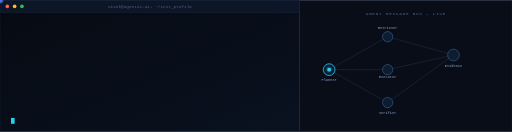
t = 0.00 s
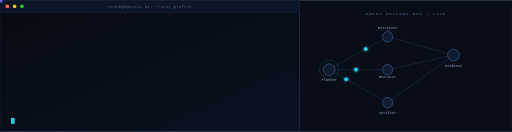
t = 1.50 s
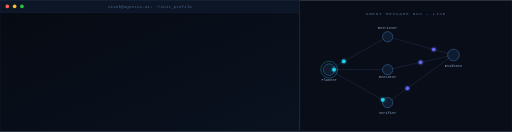
t = 3.00 s
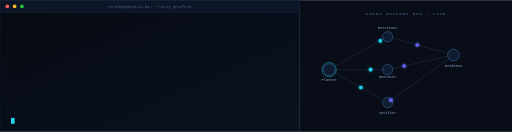
t = 4.50 s
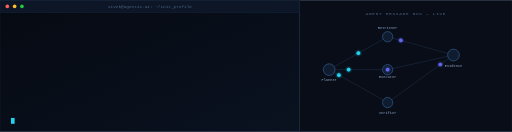
t = 6.00 s
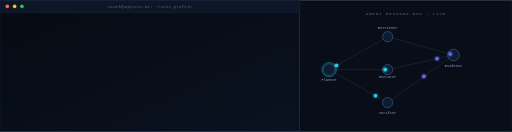
t = 7.50 s

The animated SVG that drew these frames (rendered in a browser with its animation timeline set to each time). Animation: 17 SMIL elements (animate=11,animateMotion=6); one cycle of 9.00 s, repeats indefinitely.

<svg width="1400" height="360" viewBox="0 0 1400 360" xmlns="http://www.w3.org/2000/svg" xmlns:xlink="http://www.w3.org/1999/xlink">
  <defs>
    <linearGradient id="termBg" x1="0" y1="0" x2="1" y2="1">
      <stop offset="0" stop-color="#060a12"/>
      <stop offset="1" stop-color="#0a1220"/>
    </linearGradient>
    <filter id="nodeGlow" x="-80%" y="-80%" width="260%" height="260%">
      <feGaussianBlur stdDeviation="3.2" result="b"/>
      <feMerge><feMergeNode in="b"/><feMergeNode in="SourceGraphic"/></feMerge>
    </filter>
    <clipPath id="l1"><rect x="0" y="0" height="20"><animate attributeName="width" values="0;760;760;760" keyTimes="0;0.10;0.95;1" dur="9s" repeatCount="indefinite"/></rect></clipPath>
    <clipPath id="l2"><rect x="0" y="0" height="20"><animate attributeName="width" values="0;0;640;640;640" keyTimes="0;0.10;0.20;0.95;1" dur="9s" repeatCount="indefinite"/></rect></clipPath>
    <clipPath id="l3"><rect x="0" y="0" height="20"><animate attributeName="width" values="0;0;0;700;700;700" keyTimes="0;0.20;0.30;0.40;0.95;1" dur="9s" repeatCount="indefinite"/></rect></clipPath>
    <clipPath id="l4"><rect x="0" y="0" height="20"><animate attributeName="width" values="0;0;0;0;690;690;690" keyTimes="0;0.30;0.40;0.50;0.60;0.95;1" dur="9s" repeatCount="indefinite"/></rect></clipPath>
    <clipPath id="l5"><rect x="0" y="0" height="20"><animate attributeName="width" values="0;0;0;0;0;610;610;610" keyTimes="0;0.40;0.50;0.60;0.70;0.80;0.95;1" dur="9s" repeatCount="indefinite"/></rect></clipPath>
    <clipPath id="l6"><rect x="0" y="0" height="20"><animate attributeName="width" values="0;0;0;0;0;0;520;520;520" keyTimes="0;0.55;0.65;0.72;0.78;0.85;0.90;0.95;1" dur="9s" repeatCount="indefinite"/></rect></clipPath>
  </defs>

  <!-- terminal card -->
  <rect x="0" y="0" width="820" height="360" fill="url(#termBg)" stroke="#1c2b45" stroke-width="1"/>
  <rect x="0" y="0" width="820" height="34" fill="#0d1626"/>
  <rect x="0" y="0" width="820" height="34" fill="none" stroke="#1c2b45" stroke-width="1"/>
  <circle cx="20" cy="17" r="5" fill="#ff5f56"/>
  <circle cx="40" cy="17" r="5" fill="#ffbd2e"/>
  <circle cx="60" cy="17" r="5" fill="#27c93f"/>
  <text x="410" y="22" font-family="'JetBrains Mono', monospace" font-size="12" fill="#4b6485" text-anchor="middle">vivek@agentic-ai: ~/init_profile</text>

  <g font-family="'JetBrains Mono', monospace" font-size="14.5" fill="#8fa5c9">
    <g clip-path="url(#l1)"><text x="30" y="66">$ ./init_profile.sh --verbose</text></g>
    <g clip-path="url(#l2)"><text x="30" y="98"><tspan fill="#4b6485">[ 0.014s ]</tspan>  Loading education .......... JNTUH, B.Tech CSE</text></g>
    <g clip-path="url(#l3)"><text x="30" y="130"><tspan fill="#4b6485">[ 0.032s ]</tspan>  Mounting focus areas ........ agentic-ai · retrieval-rag · mlops</text></g>
    <g clip-path="url(#l4)"><text x="30" y="162"><tspan fill="#4b6485">[ 0.047s ]</tspan>  Init agent runtime .......... LangGraph orchestration <tspan fill="#22d3ee">OK</tspan></text></g>
    <g clip-path="url(#l5)"><text x="30" y="194"><tspan fill="#4b6485">[ 0.061s ]</tspan>  Retrieval pipeline .......... hybrid BM25+dense+rerank <tspan fill="#22d3ee">OK</tspan></text></g>
    <g clip-path="url(#l6)"><text x="30" y="226"><tspan fill="#4b6485">[ 0.089s ]</tspan>  Integrity check ............. claims vs. tests <tspan fill="#22d3ee">PASSED</tspan></text></g>
  </g>

  <text x="30" y="270" font-family="'JetBrains Mono', monospace" font-size="14.5" fill="#f1f6ff" opacity="0">
    <animate attributeName="opacity" values="0;0;0;1;1;1" keyTimes="0;0.85;0.90;0.95;0.98;1" dur="9s" repeatCount="indefinite"/>
    [ READY ]  status: open_to_opportunities
  </text>
  <text x="30" y="296" font-family="'JetBrains Mono', monospace" font-size="14.5" fill="#f1f6ff" opacity="0">
    <animate attributeName="opacity" values="0;0;0;1;1;1" keyTimes="0;0.85;0.90;0.95;0.98;1" dur="9s" repeatCount="indefinite"/>
    [ READY ]  seeking: ai/ml engineer, data scientist
  </text>

  <rect x="30" y="322" width="10" height="16" fill="#22d3ee">
    <animate attributeName="opacity" values="1;1;0;0;1" keyTimes="0;0.5;0.55;1;1" dur="1.1s" repeatCount="indefinite"/>
  </rect>

  <!-- divider -->
  <line x1="820" y1="0" x2="820" y2="360" stroke="#1c2b45" stroke-width="1"/>

  <!-- agent hand-off node graph -->
  <rect x="820" y="0" width="580" height="360" fill="#080d18"/>
  <text x="1110" y="40" font-family="'JetBrains Mono', monospace" font-size="12" letter-spacing="2" fill="#4b6485" text-anchor="middle">AGENT MESSAGE BUS — LIVE</text>

  <g stroke="#22314c" stroke-width="1.4" fill="none">
    <path id="edge1" d="M 900 190 L 1060 100"/>
    <path id="edge2" d="M 900 190 L 1060 190"/>
    <path id="edge3" d="M 900 190 L 1060 280"/>
    <path id="edge4" d="M 1060 100 L 1240 150"/>
    <path id="edge5" d="M 1060 190 L 1240 150"/>
    <path id="edge6" d="M 1060 280 L 1240 150"/>
  </g>

  <g fill="#0f1b2f" stroke="#3b6ea5" stroke-width="1.5">
    <circle cx="900" cy="190" r="16"/>
    <circle cx="1060" cy="100" r="14"/>
    <circle cx="1060" cy="190" r="14"/>
    <circle cx="1060" cy="280" r="14"/>
    <circle cx="1240" cy="150" r="16"/>
  </g>
  <g font-family="'JetBrains Mono', monospace" font-size="10" fill="#8fa5c9" text-anchor="middle">
    <text x="900" y="222">Planner</text>
    <text x="1060" y="80">Retriever</text>
    <text x="1060" y="212">Executor</text>
    <text x="1060" y="312">Verifier</text>
    <text x="1240" y="182">Evidence</text>
  </g>

  <!-- pulsing signal dots traveling the edges -->
  <circle r="5" fill="#22d3ee" filter="url(#nodeGlow)">
    <animateMotion dur="2.4s" repeatCount="indefinite" keyPoints="0;1" keyTimes="0;1" calcMode="linear">
      <mpath href="#edge1" xlink:href="#edge1"/>
    </animateMotion>
  </circle>
  <circle r="5" fill="#22d3ee" filter="url(#nodeGlow)">
    <animateMotion dur="2.4s" begin="0.4s" repeatCount="indefinite" keyPoints="0;1" keyTimes="0;1" calcMode="linear">
      <mpath href="#edge2" xlink:href="#edge2"/>
    </animateMotion>
  </circle>
  <circle r="5" fill="#22d3ee" filter="url(#nodeGlow)">
    <animateMotion dur="2.4s" begin="0.8s" repeatCount="indefinite" keyPoints="0;1" keyTimes="0;1" calcMode="linear">
      <mpath href="#edge3" xlink:href="#edge3"/>
    </animateMotion>
  </circle>
  <circle r="5" fill="#6366f1" filter="url(#nodeGlow)">
    <animateMotion dur="2s" begin="1.6s" repeatCount="indefinite" keyPoints="0;1" keyTimes="0;1" calcMode="linear">
      <mpath href="#edge4" xlink:href="#edge4"/>
    </animateMotion>
  </circle>
  <circle r="5" fill="#6366f1" filter="url(#nodeGlow)">
    <animateMotion dur="2s" begin="2s" repeatCount="indefinite" keyPoints="0;1" keyTimes="0;1" calcMode="linear">
      <mpath href="#edge5" xlink:href="#edge5"/>
    </animateMotion>
  </circle>
  <circle r="5" fill="#6366f1" filter="url(#nodeGlow)">
    <animateMotion dur="2s" begin="2.4s" repeatCount="indefinite" keyPoints="0;1" keyTimes="0;1" calcMode="linear">
      <mpath href="#edge6" xlink:href="#edge6"/>
    </animateMotion>
  </circle>

  <!-- pulsing ring on planner node -->
  <circle cx="900" cy="190" r="16" fill="none" stroke="#22d3ee" stroke-width="2">
    <animate attributeName="r" values="16;30;16" dur="2.4s" repeatCount="indefinite"/>
    <animate attributeName="opacity" values="0.8;0;0.8" dur="2.4s" repeatCount="indefinite"/>
  </circle>

  <rect x="820" y="0" width="580" height="360" fill="none" stroke="#1c2b45" stroke-width="1"/>
</svg>
